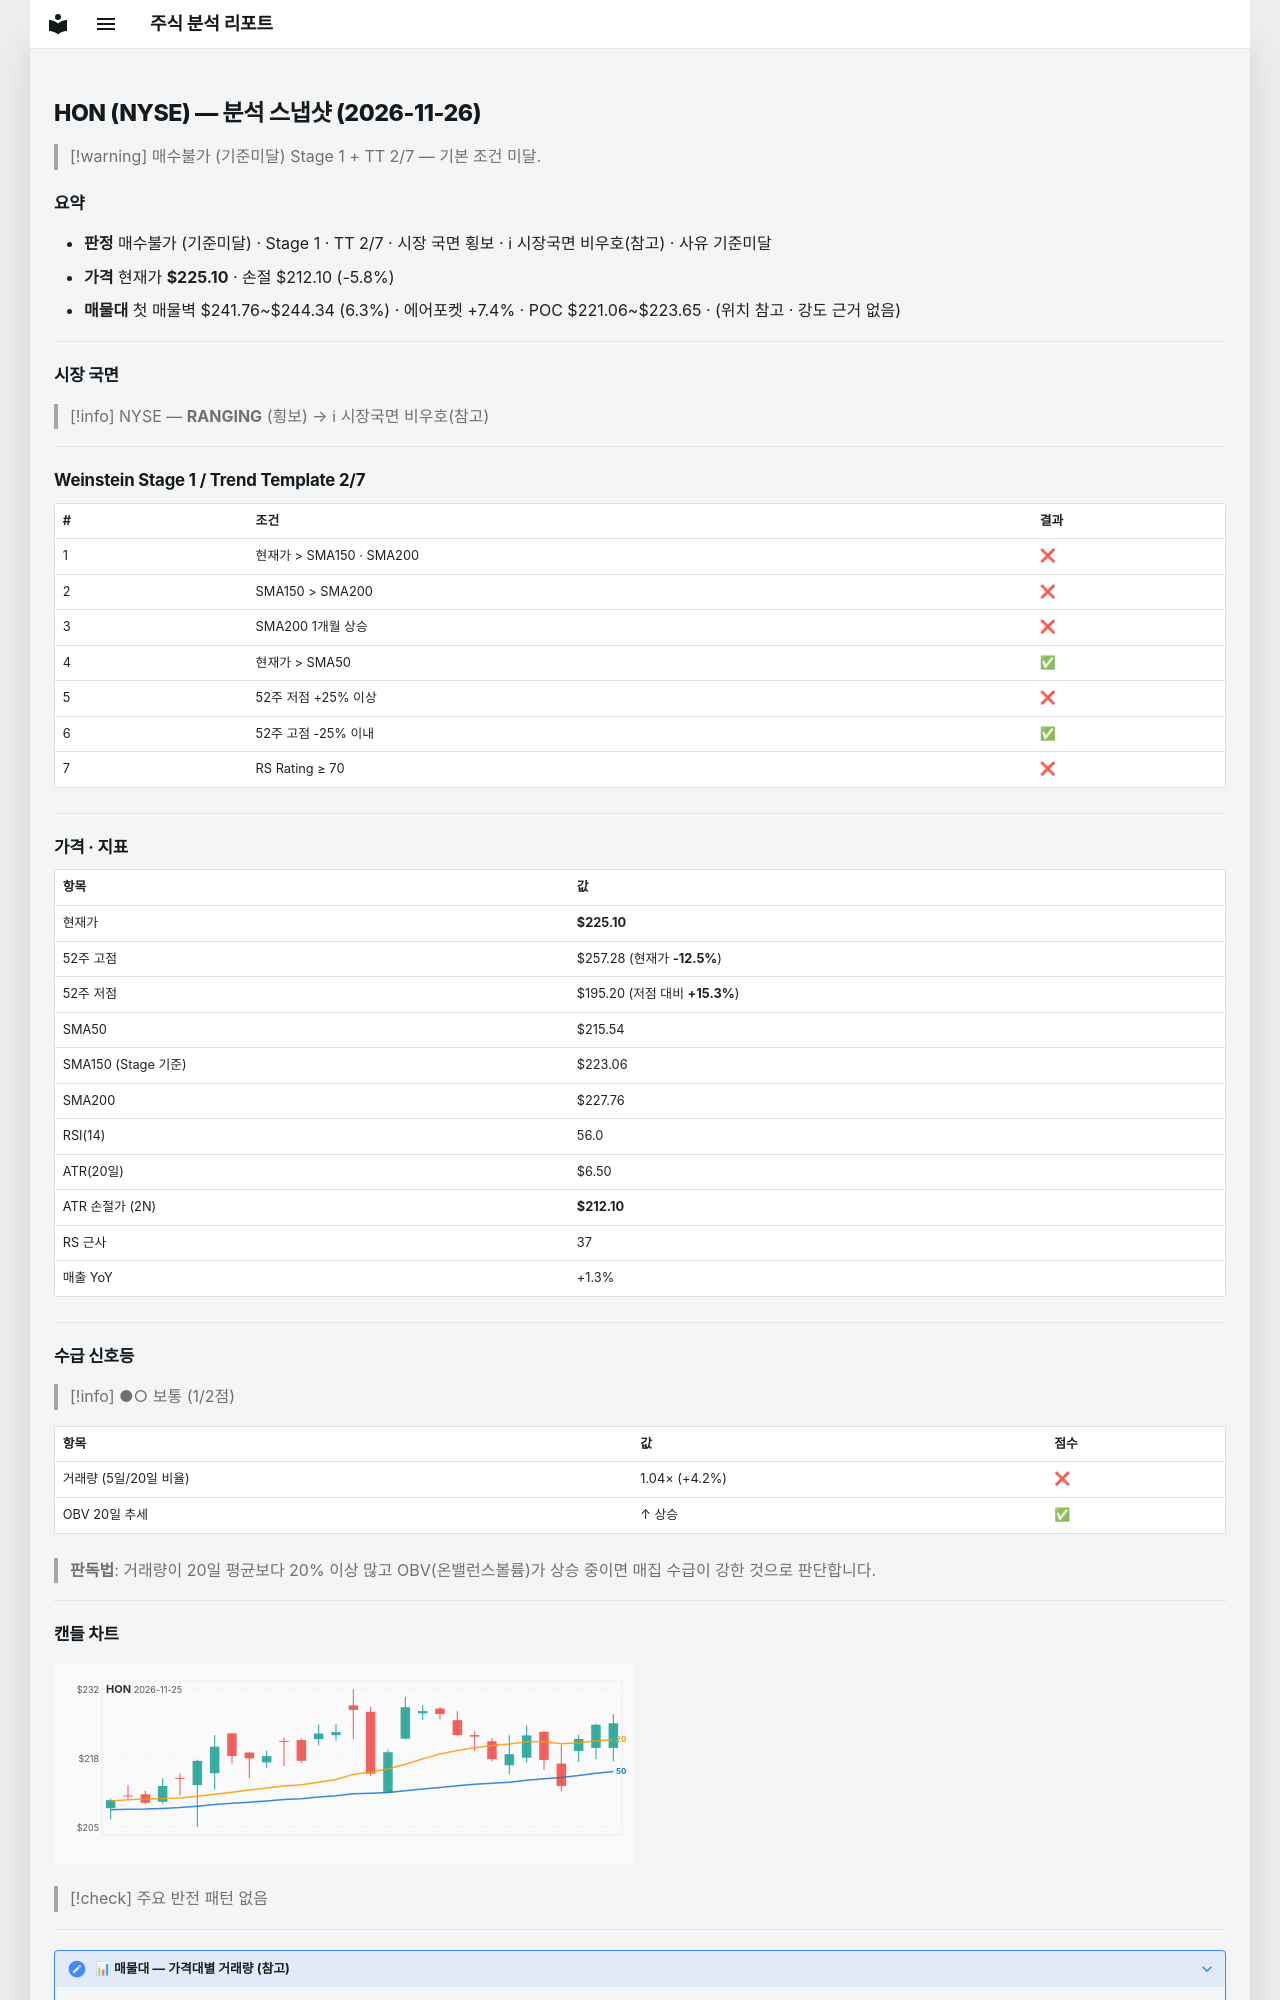

repository: soloandco/stock-reports · page: snapshots/HON-2026-11-26/index.html · generator: mkdocs

---
type: analysis-snapshot
title: HON 분석 스냅샷
ticker: HON
market: NYSE
created: 2026-11-26
updated: 2026-11-26
bar-date: 2026-11-25
verdict: 매수불가
verdict-reason: 기준미달
real-rr: 1.95
sma50-gap-pct: 4.4
weekly-position: 저항대아래
weekly-overhead-price: 250.46
weekly-overhead-pct: 11.3
stage: 1
trend-template-score: 2
tt-max: 7
ma-set: sma-50-150-200
price: 225.10000610351562
stop-price: 212.09545937857126
market-regime: RANGING
supply-demand-score: 1/2
supply-demand-label: 보통
status: tracking
tags:
  - stock-agent
  - watchlist
  - HON
  - analysis
related:
  - "[[analysis-template]]"
---

# HON (NYSE) — 분석 스냅샷 (2026-11-26)

> [!warning] 매수불가 (기준미달)
> Stage 1 + TT 2/7 — 기본 조건 미달.

## 요약

- **판정** 매수불가 (기준미달) · Stage 1 · TT 2/7 · 시장 국면 횡보 · ℹ 시장국면 비우호(참고) · 사유 기준미달
- **가격** 현재가 **$225.10** · 손절 $212.10 (-5.8%)
- **매물대** 첫 매물벽 $241.76~$244.34 (6.3%) · 에어포켓 +7.4% · POC $221.06~$223.65 · (위치 참고 · 강도 근거 없음)

---

## 시장 국면

> [!info] NYSE — **RANGING** (횡보) → ℹ 시장국면 비우호(참고)

---

## Weinstein Stage 1 / Trend Template 2/7

| # | 조건 | 결과 |
|---|------|------|
| 1 | 현재가 > SMA150 · SMA200 | ❌ |
| 2 | SMA150 > SMA200 | ❌ |
| 3 | SMA200 1개월 상승 | ❌ |
| 4 | 현재가 > SMA50 | ✅ |
| 5 | 52주 저점 +25% 이상 | ❌ |
| 6 | 52주 고점 -25% 이내 | ✅ |
| 7 | RS Rating ≥ 70 | ❌ |

---

## 가격 · 지표

| 항목 | 값 |
|------|---|
| 현재가 | **$225.10** |
| 52주 고점 | $257.28 (현재가 **-12.5%**) |
| 52주 저점 | $195.20 (저점 대비 **+15.3%**) |
| SMA50 | $215.54 |
| SMA150 (Stage 기준) | $223.06 |
| SMA200 | $227.76 |
| RSI(14) | 56.0 |
| ATR(20일) | $6.50 |
| ATR 손절가 (2N) | **$212.10** |
| RS 근사 | 37 |
| 매출 YoY | +1.3% |

---
## 수급 신호등

> [!info] ●○ 보통 (1/2점)

| 항목 | 값 | 점수 |
|------|------|------|
| 거래량 (5일/20일 비율) | 1.04× (+4.2%) | ❌ |
| OBV 20일 추세 | ↑ 상승 | ✅ |

> **판독법**: 거래량이 20일 평균보다 20% 이상 많고 OBV(온밸런스볼륨)가 상승 중이면 매집 수급이 강한 것으로 판단합니다.

---
